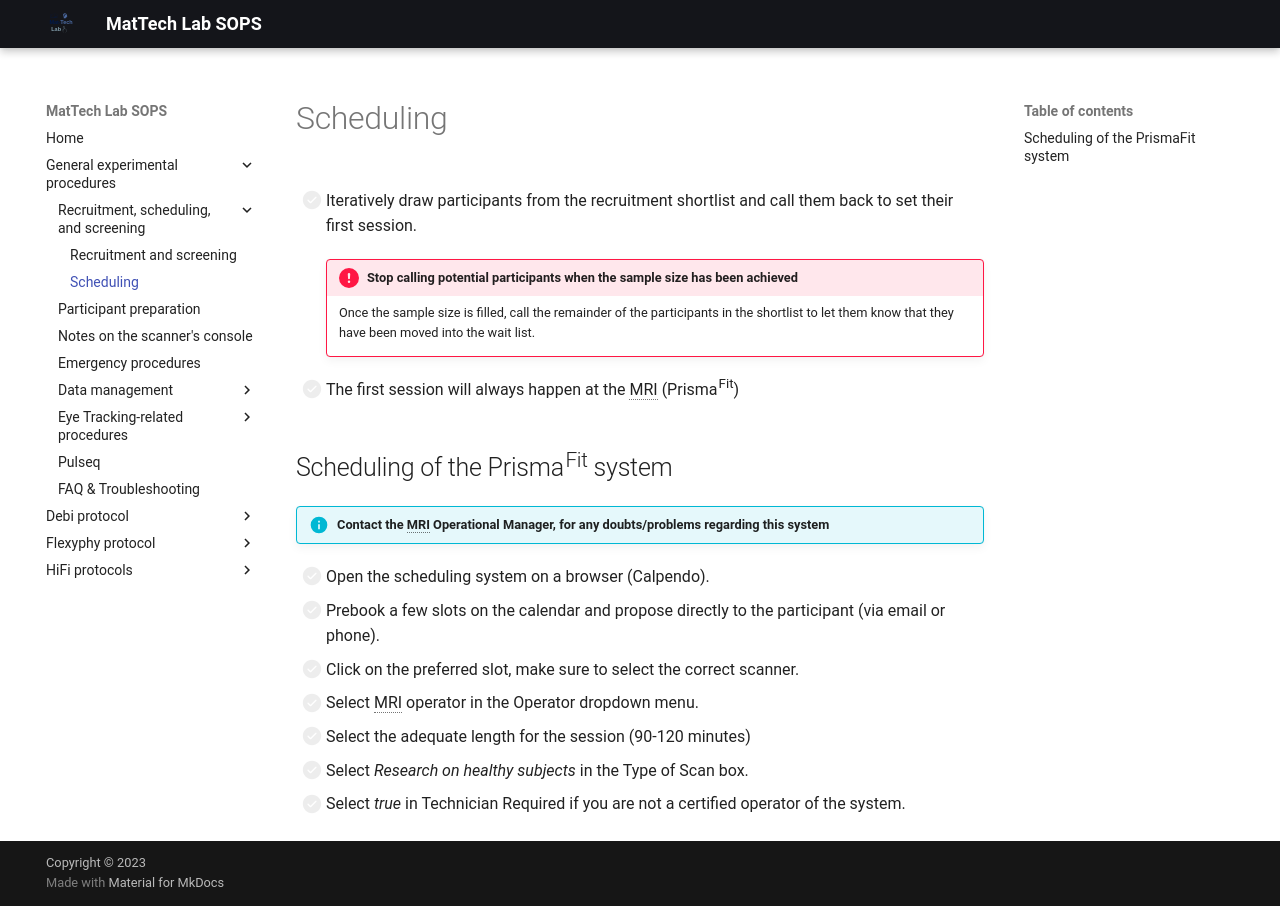

repository: MattechLab/sops · page: general/recruit-schedule-screen/scanner-scheduling/index.html · generator: mkdocs


- [ ] Iteratively draw participants from the recruitment shortlist and call them back to set their first session.

    !!!danger "Stop calling potential participants when the sample size has been achieved"
        Once the sample size is filled, call the remainder of the participants
        in the shortlist to let them know that they have been moved into the wait list.

- [ ] The first session will always happen at the MRI (Prisma<sup>Fit</sup>)

## Scheduling of the Prisma<sup>Fit</sup> system

!!! info "Contact the MRI Operational Manager, for any doubts/problems regarding this system"

- [ ] Open the scheduling system on a browser (Calpendo).
- [ ] Prebook a few slots on the calendar and propose directly to the participant (via email or phone).
- [ ] Click on the preferred slot, make sure to select the correct scanner.
- [ ] Select MRI operator in the Operator dropdown menu.
- [ ] Select the adequate length for the session (90-120 minutes)
- [ ] Select *Research on healthy subjects* in the Type of Scan box.
- [ ] Select *true* in Technician Required if you are not a certified operator of the system.
